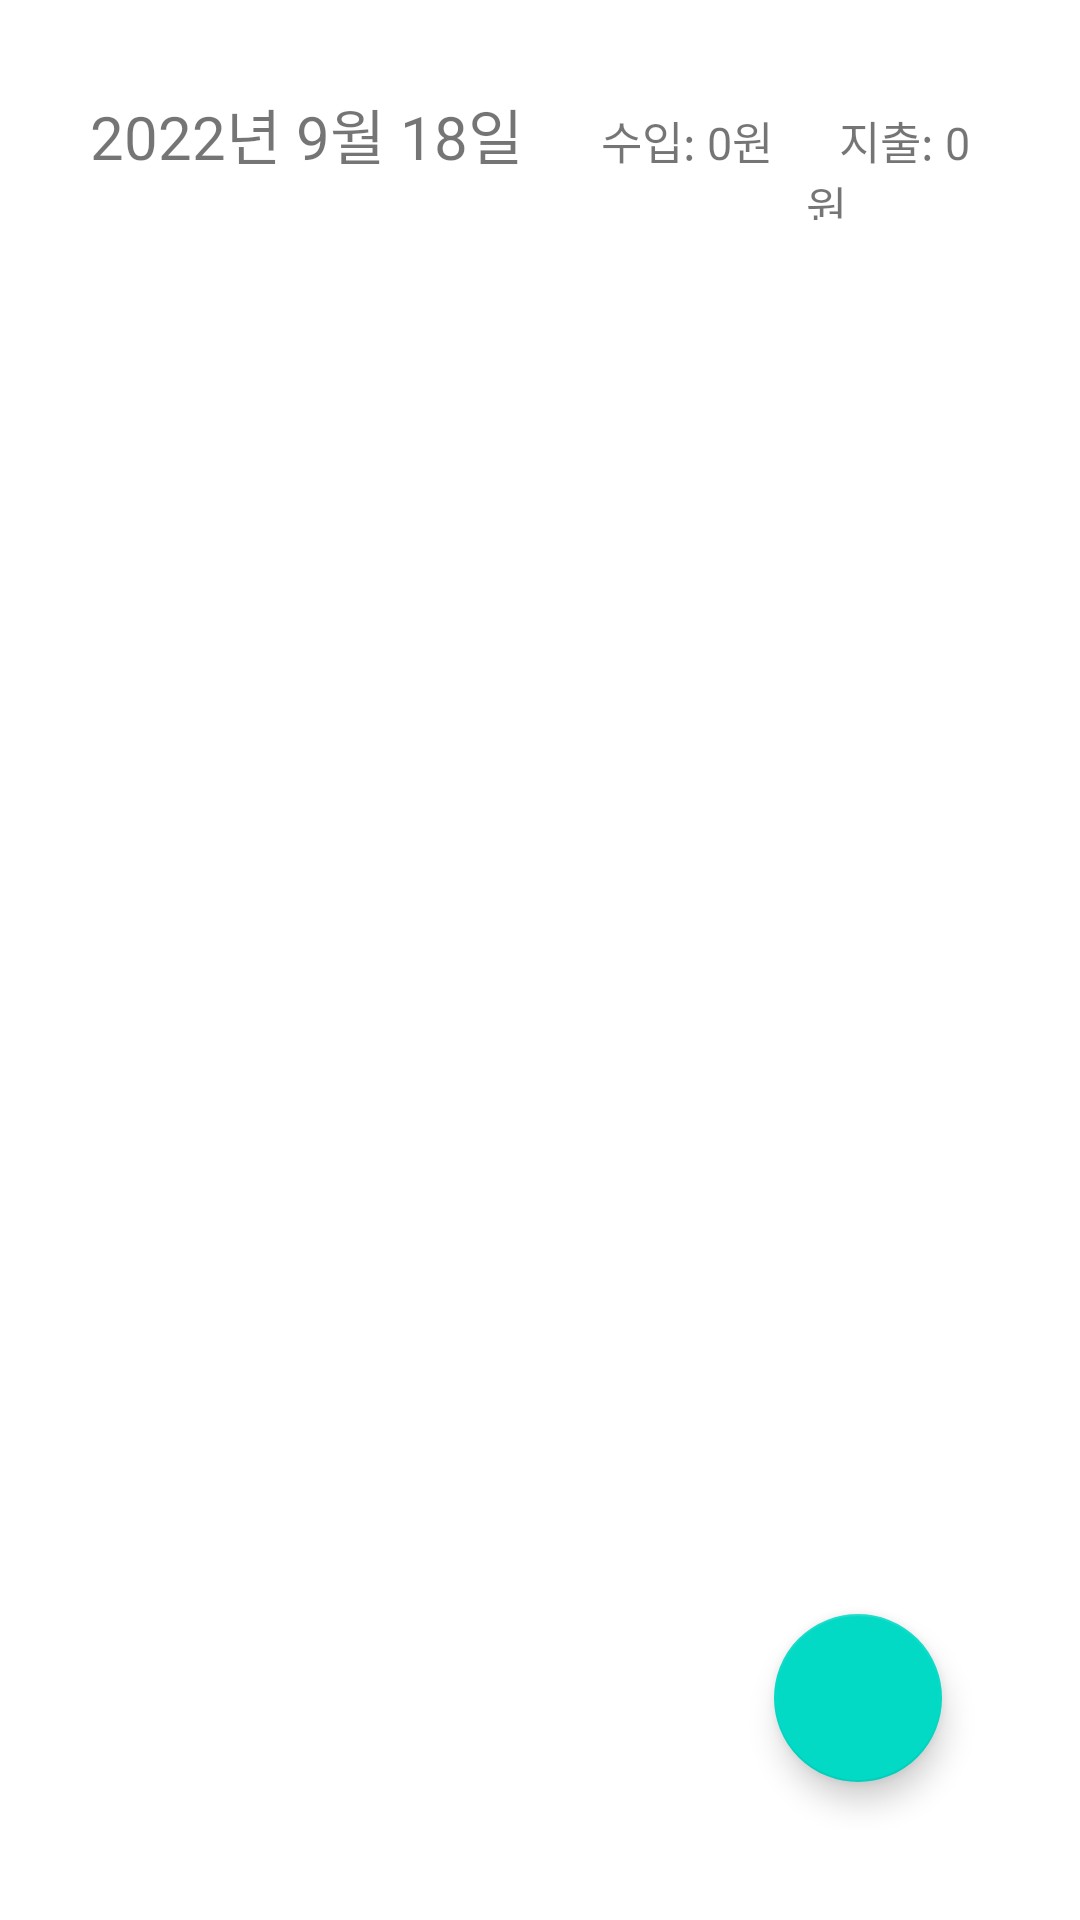

Produce the Android XML layout that renders to this screen, including the resource entries it uses.
<!-- AndroidManifest.xml: application theme Theme.AndProject_thriftily -->
<!-- res/layout/daily_activity.xml -->
<?xml version="1.0" encoding="utf-8"?>
<androidx.coordinatorlayout.widget.CoordinatorLayout xmlns:android="http://schemas.android.com/apk/res/android"
    android:layout_width="match_parent"
    android:layout_height="match_parent"
    android:orientation="vertical"
    android:padding="30dp">
    <LinearLayout
        android:layout_width="match_parent"
        android:layout_height="wrap_content"
        android:orientation="vertical">
        <LinearLayout
            android:layout_width="wrap_content"
            android:layout_height="wrap_content"
            android:orientation="horizontal">
            <TextView
                android:layout_width="wrap_content"
                android:layout_height="wrap_content"
                android:textSize="20dp"
                android:text="2022년 9월 18일   "/>
            <TextView
                android:layout_width="wrap_content"
                android:layout_height="wrap_content"
                android:textSize="15dp"
                android:text="   수입: 0원   "/>
            <TextView
                android:layout_width="wrap_content"
                android:layout_height="wrap_content"
                android:textSize="15dp"
                android:text="   지출: 0원"/>
        </LinearLayout>
        <ListView
            android:layout_width="match_parent"
            android:layout_height="wrap_content"
            android:id="@+id/list"/>
    </LinearLayout>
    <com.google.android.material.floatingactionbutton.FloatingActionButton
        android:layout_width="wrap_content"
        android:layout_height="wrap_content"
        android:id="@+id/fab_btn"
        android:layout_gravity="bottom|right"
        android:layout_margin="16dp"
        android:backgroundTint="@color/teal_200"
        android:src="@drawable/ic_add">
    </com.google.android.material.floatingactionbutton.FloatingActionButton>
</androidx.coordinatorlayout.widget.CoordinatorLayout>
<!-- resources referenced by this layout -->
<resources>
  <style name="Theme.AndProject_thriftily" parent="Theme.MaterialComponents.Light.DarkActionBar">
          
          <item name="colorPrimary">@color/purple_500</item>
          <item name="colorPrimaryVariant">@color/purple_700</item>
          <item name="colorOnPrimary">@color/white</item>
          
          <item name="colorSecondary">@color/teal_200</item>
          <item name="colorSecondaryVariant">@color/teal_700</item>
          <item name="colorOnSecondary">@color/black</item>
          
          <item name="android:statusBarColor" tools:targetApi="l">?attr/colorPrimaryVariant</item>
          
      </style>
  <!-- not gathered from this repository: default colours our renderer supplied (Android Studio template values) -->
  <color name="purple_500">#FF6200EE</color>
  <color name="purple_700">#FF3700B3</color>
  <color name="teal_200">#FF03DAC5</color>
  <color name="teal_700">#FF018786</color>
  <color name="black">#FF000000</color>
  <color name="white">#FFFFFFFF</color>
</resources>
